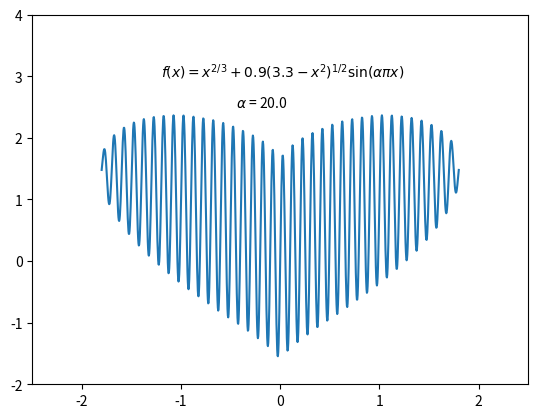

Write the Python code that produced this figure.
#!/usr/bin/env python3
# -*- coding: utf-8 -*-
"""
Created on Wed Nov  8 11:35:14 2023

@author: zhenchen

@disp:  
    
    
"""


# type %matplotlib qt to shown figure in a separate window

import numpy as np
import matplotlib.pyplot as plt
from matplotlib.animation import FuncAnimation


def animate(alpha):
    x = np.linspace(-1.8,1.8,1000)
    y = abs(x)**(2/3) + 0.9*np.sqrt(3.3 - x**2)*np.sin(alpha*(np.pi)*x)
    PLOT.set_data(x, y)
    time_text.set_text(r'$\alpha$ = ' + str(round(alpha, 2)))
    return PLOT, time_text

fig = plt.figure()
ax = fig.add_subplot(111, xlim=(-2.5, 2.5), ylim=(-2, 4)) # or plt.subplot
PLOT, = ax.plot([], []) # return all the lines
plt.text(-1.2, 3, r'$f(x)=x^{2/3}+0.9(3.3-x^2)^{1/2}\sin(\alpha\pi x)$') 
time_text = ax.text(-0.45, 2.5,'') # transform = ax.transAxes

ani = FuncAnimation(fig, animate, frames = np.arange(1, 20.1, 0.1), interval = 20, repeat = False)
ani.save("heart.gif") # 保存图像为 1 个 gif 文件
